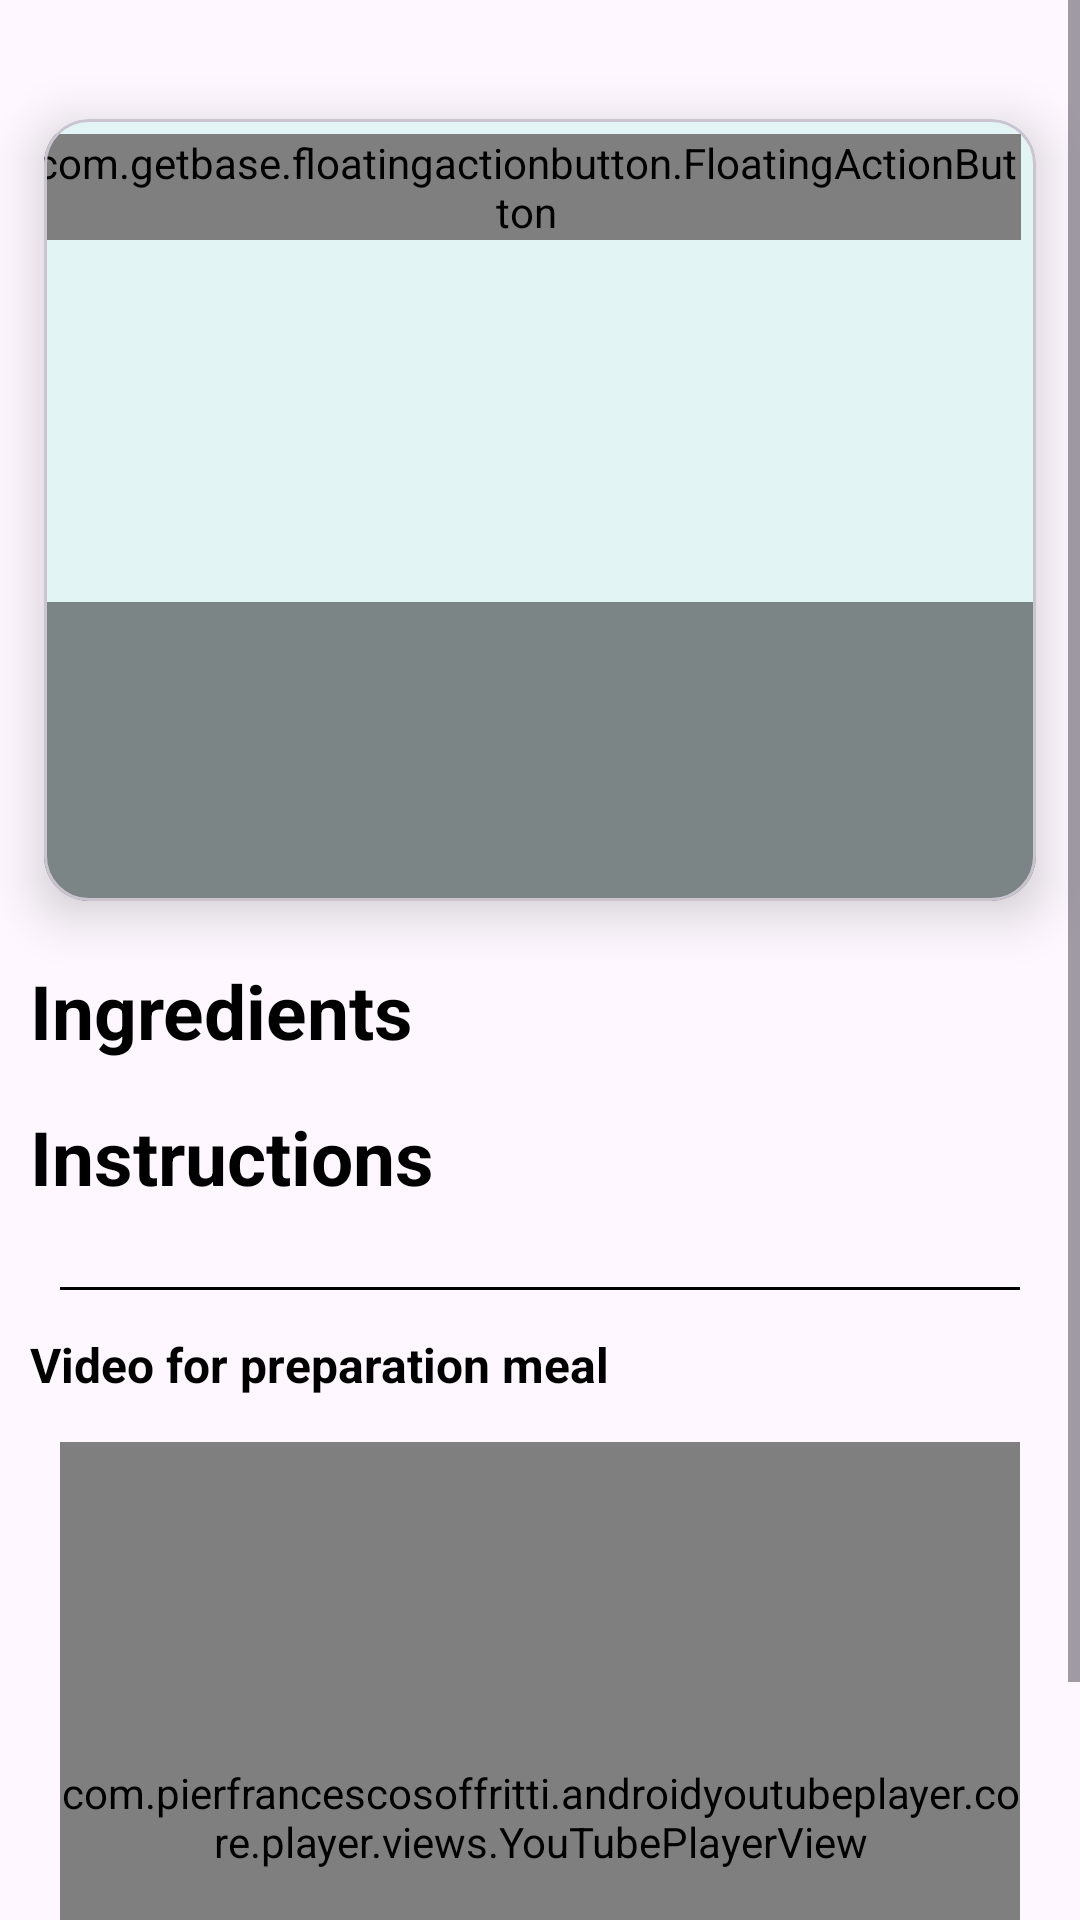

This screen was rendered from an Android layout file. Write that file and the resources it references.
<!-- AndroidManifest.xml: application theme Theme.FoodPlanner -->
<!-- res/layout/fragment_meal_details.xml -->
<?xml version="1.0" encoding="utf-8"?>
<ScrollView xmlns:android="http://schemas.android.com/apk/res/android"
    xmlns:app="http://schemas.android.com/apk/res-auto"
    xmlns:tools="http://schemas.android.com/tools"
    android:layout_width="match_parent"
    android:layout_height="match_parent"
    tools:context=".MealDetails.View.MealDetailsFragment">
    <androidx.constraintlayout.widget.ConstraintLayout
        android:layout_width="match_parent"
        android:layout_height="wrap_content"
        android:layout_marginBottom="20dp">

        <com.google.android.material.card.MaterialCardView
            android:id="@+id/cv_header"
            android:layout_width="match_parent"
            android:layout_height="300dp"
            android:layout_marginTop="20dp"
            android:layout_marginBottom="10dp"
            android:background="#E3F4F4"
            app:cardCornerRadius="15dp"
            app:cardElevation="10dp"
            app:cardUseCompatPadding="true"
            app:layout_constraintEnd_toEndOf="parent"
            app:layout_constraintStart_toStartOf="parent"
            app:layout_constraintTop_toTopOf="parent">

            <androidx.constraintlayout.widget.ConstraintLayout
                android:layout_width="match_parent"
                android:layout_height="match_parent">

                <ImageView
                    android:id="@+id/iv_meal"
                    android:layout_width="match_parent"
                    android:layout_height="match_parent"
                    android:background="#E3F4F4"
                    android:scaleType="fitXY"
                    tools:src="@drawable/background_login" />

                <com.google.android.material.divider.MaterialDivider
                    android:id="@+id/divide"
                    android:layout_width="match_parent"
                    android:layout_height="1dp"
                    android:layout_marginTop="60dp"
                    app:dividerColor="#00FF0000"
                    app:layout_constraintBottom_toBottomOf="@id/iv_meal"
                    app:layout_constraintTop_toTopOf="@id/iv_meal" />


                <View
                    android:id="@+id/view"
                    android:layout_width="match_parent"
                    android:layout_height="wrap_content"
                    android:background="#74000000"
                    android:backgroundTint="@android:color/transparent"
                    android:backgroundTintMode="add"
                    app:layout_constraintTop_toBottomOf="@id/divide" />

                <TextView
                    android:id="@+id/tv_title"
                    android:layout_width="match_parent"
                    android:layout_height="wrap_content"
                    android:layout_gravity="bottom"
                    android:layout_marginBottom="60dp"
                    android:gravity="center"
                    android:maxLines="2"
                    android:paddingHorizontal="10dp"
                    android:textColor="@color/white"
                    android:textSize="20sp"

                    app:layout_constraintTop_toTopOf="@id/view"
                    tools:text="Miscellaneous" />

                <TextView
                    android:id="@+id/tv_category"
                    android:layout_width="match_parent"
                    android:layout_height="wrap_content"
                    android:layout_gravity="bottom"
                    android:layout_marginBottom="60dp"
                    android:gravity="center"
                    android:maxLines="2"
                    android:paddingHorizontal="10dp"
                    android:textColor="@color/white"
                    android:textSize="18sp"
                    app:layout_constraintTop_toBottomOf="@id/tv_title"
                    tools:text="Miscellaneous" />

                <TextView
                    android:id="@+id/tv_area"
                    android:layout_width="match_parent"
                    android:layout_height="wrap_content"
                    android:layout_gravity="bottom"
                    android:layout_marginBottom="60dp"
                    android:gravity="center"
                    android:paddingHorizontal="10dp"
                    android:textColor="@color/white"
                    android:textSize="18sp"
                    app:layout_constraintTop_toBottomOf="@id/tv_category"
                    tools:text="Miscellaneous" />
                <com.getbase.floatingactionbutton.FloatingActionButton
                    android:id="@+id/fab_add_to_fav"
                    android:layout_width="wrap_content"
                    android:layout_height="wrap_content"
                    app:fab_colorNormal="@color/white"
                    app:fab_icon="@drawable/favorite_outline"
                    android:clickable="true"
                    android:focusable="true"
                    app:fab_size="mini"
                    android:layout_margin="5dp"
                    app:layout_constraintEnd_toEndOf="parent"
                    app:layout_constraintTop_toTopOf="parent"/>
                <com.getbase.floatingactionbutton.FloatingActionButton
                    android:id="@+id/fab_add_to_plan"
                    android:layout_width="wrap_content"
                    android:layout_height="wrap_content"
                    app:fab_colorNormal="@color/white"
                    app:fab_icon="@drawable/calendar"
                    android:clickable="true"
                    android:focusable="true"
                    app:fab_size="mini"
                    android:layout_marginTop="5dp"
                    android:layout_marginEnd="5dp"
                    app:layout_constraintEnd_toStartOf="@id/fab_add_to_fav"
                    app:layout_constraintTop_toTopOf="parent"/>

            </androidx.constraintlayout.widget.ConstraintLayout>

        </com.google.android.material.card.MaterialCardView>

        <TextView
            android:id="@+id/ingredient"
            android:layout_width="match_parent"
            android:layout_height="wrap_content"
            android:layout_marginStart="10dp"
            android:text="@string/ingredients"
            android:textAlignment="textStart"
            android:textColor="@color/black"
            android:textSize="25sp"
            android:textStyle="bold"
            app:layout_constraintStart_toStartOf="parent"
            app:layout_constraintTop_toBottomOf="@id/cv_header" />

        <androidx.recyclerview.widget.RecyclerView
            android:id="@+id/rv_ingredients"
            android:layout_width="match_parent"
            android:layout_height="wrap_content"
            android:layout_marginHorizontal="10dp"
            android:layout_marginTop="15dp"
            android:orientation="horizontal"
            app:layout_constraintTop_toBottomOf="@+id/ingredient"
            tools:listitem="@layout/meal_ingredient_items" />

        <TextView
            android:id="@+id/instructions"
            android:layout_width="match_parent"
            android:layout_height="wrap_content"
            android:layout_marginStart="10dp"
            android:text="@string/instructions"
            android:textAlignment="textStart"
            android:textColor="@color/black"
            android:textSize="25sp"
            android:textStyle="bold"
            app:layout_constraintTop_toBottomOf="@id/rv_ingredients" />

        <TextView
            android:id="@+id/tv_instructions"
            android:layout_width="match_parent"
            android:layout_height="wrap_content"
            android:textAlignment="textStart"
            android:layout_marginHorizontal="20dp"
            app:layout_constraintStart_toStartOf="parent"
            app:layout_constraintEnd_toEndOf="parent"
            android:textColor="@color/black"
            android:textSize="16sp"
            app:layout_constraintTop_toBottomOf="@id/instructions" />
        <com.google.android.material.divider.MaterialDivider
            android:layout_width="match_parent"
            android:layout_height="1dp"
            android:layout_marginTop="5dp"
            android:layout_marginHorizontal="20dp"
            app:dividerColor="@color/black"
            app:layout_constraintTop_toBottomOf="@id/tv_instructions"/>
        <TextView
            android:id="@+id/video"
            android:layout_width="match_parent"
            android:layout_height="wrap_content"
            app:layout_constraintStart_toStartOf="parent"
            app:layout_constraintEnd_toEndOf="parent"
            android:textSize="16sp"
            android:textColor="@color/black"
            android:textStyle="bold"
            android:layout_marginTop="20dp"
            android:layout_marginStart="10dp"
            android:text="@string/video_for_preparation_meal"
            app:layout_constraintTop_toBottomOf="@+id/tv_instructions"/>
        <com.pierfrancescosoffritti.androidyoutubeplayer.core.player.views.YouTubePlayerView
            android:id="@+id/wv_video_link"
            android:layout_width="match_parent"
            android:layout_height="250dp"
            android:layout_marginTop="15dp"
            android:layout_marginHorizontal="20dp"
            android:layout_marginBottom="20dp"
            app:layout_constraintTop_toBottomOf="@id/video"
            app:layout_constraintStart_toStartOf="parent"
            app:layout_constraintEnd_toEndOf="parent"/>



    </androidx.constraintlayout.widget.ConstraintLayout>
</ScrollView>
<!-- res/layout/meal_ingredient_items.xml (included above) -->
<?xml version="1.0" encoding="utf-8"?>
<androidx.constraintlayout.widget.ConstraintLayout xmlns:android="http://schemas.android.com/apk/res/android"
    xmlns:app="http://schemas.android.com/apk/res-auto"
    android:layout_width="150dp"
    android:layout_height="150dp"
    xmlns:tools="http://schemas.android.com/tools">

    <ImageView
        android:id="@+id/iv_ingredient"
        android:layout_width="match_parent"
        android:layout_height="90dp"
        tools:src="@drawable/background_login"
        android:scaleType="fitXY"
        app:layout_constraintTop_toTopOf="parent" />


    <TextView
        android:id="@+id/tv_measurement"
        android:layout_width="match_parent"
        android:layout_height="0dp"
        android:layout_marginTop="3dp"
        android:text="3 Lps"
        android:textAlignment="center"
        android:textSize="18sp"
        android:textColor="@color/black"
        android:textStyle="bold"
        app:layout_constraintBottom_toTopOf="@+id/tv_ingredient"
        app:layout_constraintTop_toBottomOf="@+id/iv_ingredient" />

    <TextView
        android:id="@+id/tv_ingredient"
        android:layout_width="match_parent"
        android:layout_height="0dp"
        android:text="3 Lps"
        android:textAlignment="center"
        android:textSize="14sp"
        android:textStyle="bold"
        android:textColor="#1F1717"
        app:layout_constraintBottom_toBottomOf="parent"
        app:layout_constraintTop_toBottomOf="@+id/tv_measurement" />

</androidx.constraintlayout.widget.ConstraintLayout>
<!-- resources referenced by this layout -->
<resources>
  <color name="black">#FF000000</color>
  <color name="white">#FFFFFFFF</color>
  <string name="ingredients">Ingredients</string>
  <string name="instructions">Instructions</string>
  <string name="video_for_preparation_meal">Video for preparation meal</string>
  <style name="Theme.FoodPlanner" parent="Base.Theme.FoodPlanner" />
  <style name="Base.Theme.FoodPlanner" parent="Theme.Material3.DayNight">
          
          
  
      </style>
</resources>
